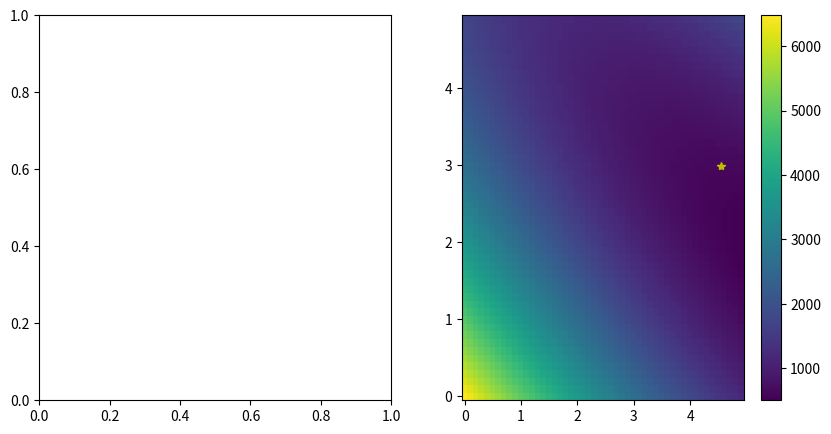

This chart was generated by the following Python code:
from __future__ import division, print_function, unicode_literals

import matplotlib.pyplot as plt
import numpy as np
from matplotlib.animation import FuncAnimation

m = 100
X = 2*np.random.rand(m,1)
X_b = np.c_[np.ones((m,1)),X]
y = 4 + 3*X + np.random.rand(m,1)

def batch_gradient_descent():
    n_iterations = 1000
    learning_rate = 0.05
    thetas = np.random.randn(2,1)
    thetas_path =[thetas]
    for i in range(n_iterations):
        gradients = 2*X_b.T.dot(X_b.dot(thetas)-y)/m
        thetas = thetas -learning_rate*gradients
        thetas_path.append(thetas)        
    return thetas_path

def stochastic_gradient_descent():
    n_epochs = 50
    t0, t1 = 5, 50
    thetas = np.random.randn(2,1)
    thetas_path =[thetas]
    for epoch in range(n_epochs):
        for i in range(m):
            random_index = np.random.randint(m)
            xi = X_b[random_index:random_index+1]
            yi = y[random_index:random_index+1]
            gradients = 2*xi.T.dot(xi.dot(thetas) - yi)
            eta = learning_schedule(epoch*m + i,t0,t1)
            thetas = thetas - eta*gradients
            thetas_path.append(thetas)   
    return thetas_path


def mini_batch_gradient_descent():
    n_iterations = 50
    minibatch_size = 20
    t0, t1 = 200,1000
    thetas = np.random.randn(2,1)
    thetas_path =[thetas]
    t = 0
    for epoch in range(n_iterations):
        shuffled_indices = np.random.permutation(m)
        X_b_shuffled = X_b[shuffled_indices]
        y_shuffled = y[shuffled_indices]
        for i in range(0,m,minibatch_size):
            t += 1
            xi = X_b_shuffled[i:i+minibatch_size]
            yi = y_shuffled[i:i+minibatch_size]
            gradients = 2*xi.T.dot(xi.dot(thetas)-yi)/minibatch_size
            eta = learning_schedule(t,t0,t1)
            thetas = thetas - eta*gradients
            thetas_path.append(thetas)
    return thetas_path

def compute_mse(theta):
    return np.sum((np.dot(X_b,theta)-y)**2)/m

def learning_schedule(t,t0,t1):
    return t0/(t+t1)

theta0, theta1 = np.meshgrid(np.arange(0,5,0.1),np.arange(0,5,0.1))
r, c = theta0.shape
cost_map = np.array([[0 for _ in range(c)] for _ in range(r)])
for i in range(r):
    for j in range(c):
        theta = np.array([theta0[i,j],theta1[i,j]])
        cost_map[i,j]= compute_mse(theta)


exact_solution = np.linalg.inv(X_b.T.dot(X_b)).dot(X_b.T).dot(y)

bgd_thetas = np.array(batch_gradient_descent())
sgd_thetas = np.array(stochastic_gradient_descent())
mbgd_thetas = np.array(mini_batch_gradient_descent())

bgd_len = len(bgd_thetas)
sgd_len = len(sgd_thetas)
mbgd_len = len(mbgd_thetas)
n_iter = min(bgd_len, sgd_len, mbgd_len)

fig = plt.figure(figsize =(10,5))
data_ax = fig.add_subplot(121)
cost_ax = fig.add_subplot(122)

cost_ax.plot(exact_solution[0,0],exact_solution[1,0],'y*')
cost_img = cost_ax.pcolor(theta0,theta1,cost_map)
fig.colorbar(cost_img)


def animate(i):
    data_ax.cla()
    cost_ax.cla()

    data_ax.plot(X, y, 'k.')

    cost_ax.plot(exact_solution[0,0], exact_solution[1,0], 'y*')
    cost_ax.pcolor(theta0, theta1, cost_map)

    data_ax.plot(X, X_b.dot(bgd_thetas[i,:]), 'r-')
    cost_ax.plot(bgd_thetas[:i,0], bgd_thetas[:i,1], 'r--')

    data_ax.plot(X, X_b.dot(sgd_thetas[i,:]), 'g-')
    cost_ax.plot(sgd_thetas[:i,0], sgd_thetas[:i,1], 'g--')

    data_ax.plot(X, X_b.dot(mbgd_thetas[i,:]), 'b-')
    cost_ax.plot(mbgd_thetas[:i,0], mbgd_thetas[:i,1], 'b--')

    data_ax.set_xlim([0, 2])
    data_ax.set_ylim([0, 15])
    cost_ax.set_xlim([0, 5])
    cost_ax.set_ylim([0, 5])

    data_ax.set_xlabel(r'$x_1$')
    data_ax.set_ylabel(r'$y$', rotation=0)
    cost_ax.set_xlabel(r'$\theta_0$')
    cost_ax.set_ylabel(r'$\theta_1$')

    data_ax.legend(('Data', 'BGD', 'SGD', 'MBGD'), loc="upper left")
    cost_ax.legend(('Normal Equation', 'BGD', 'SGD', 'MBGD'), loc="upper left")
    
animation = FuncAnimation(fig, animate, frames=n_iter)
plt.show()
